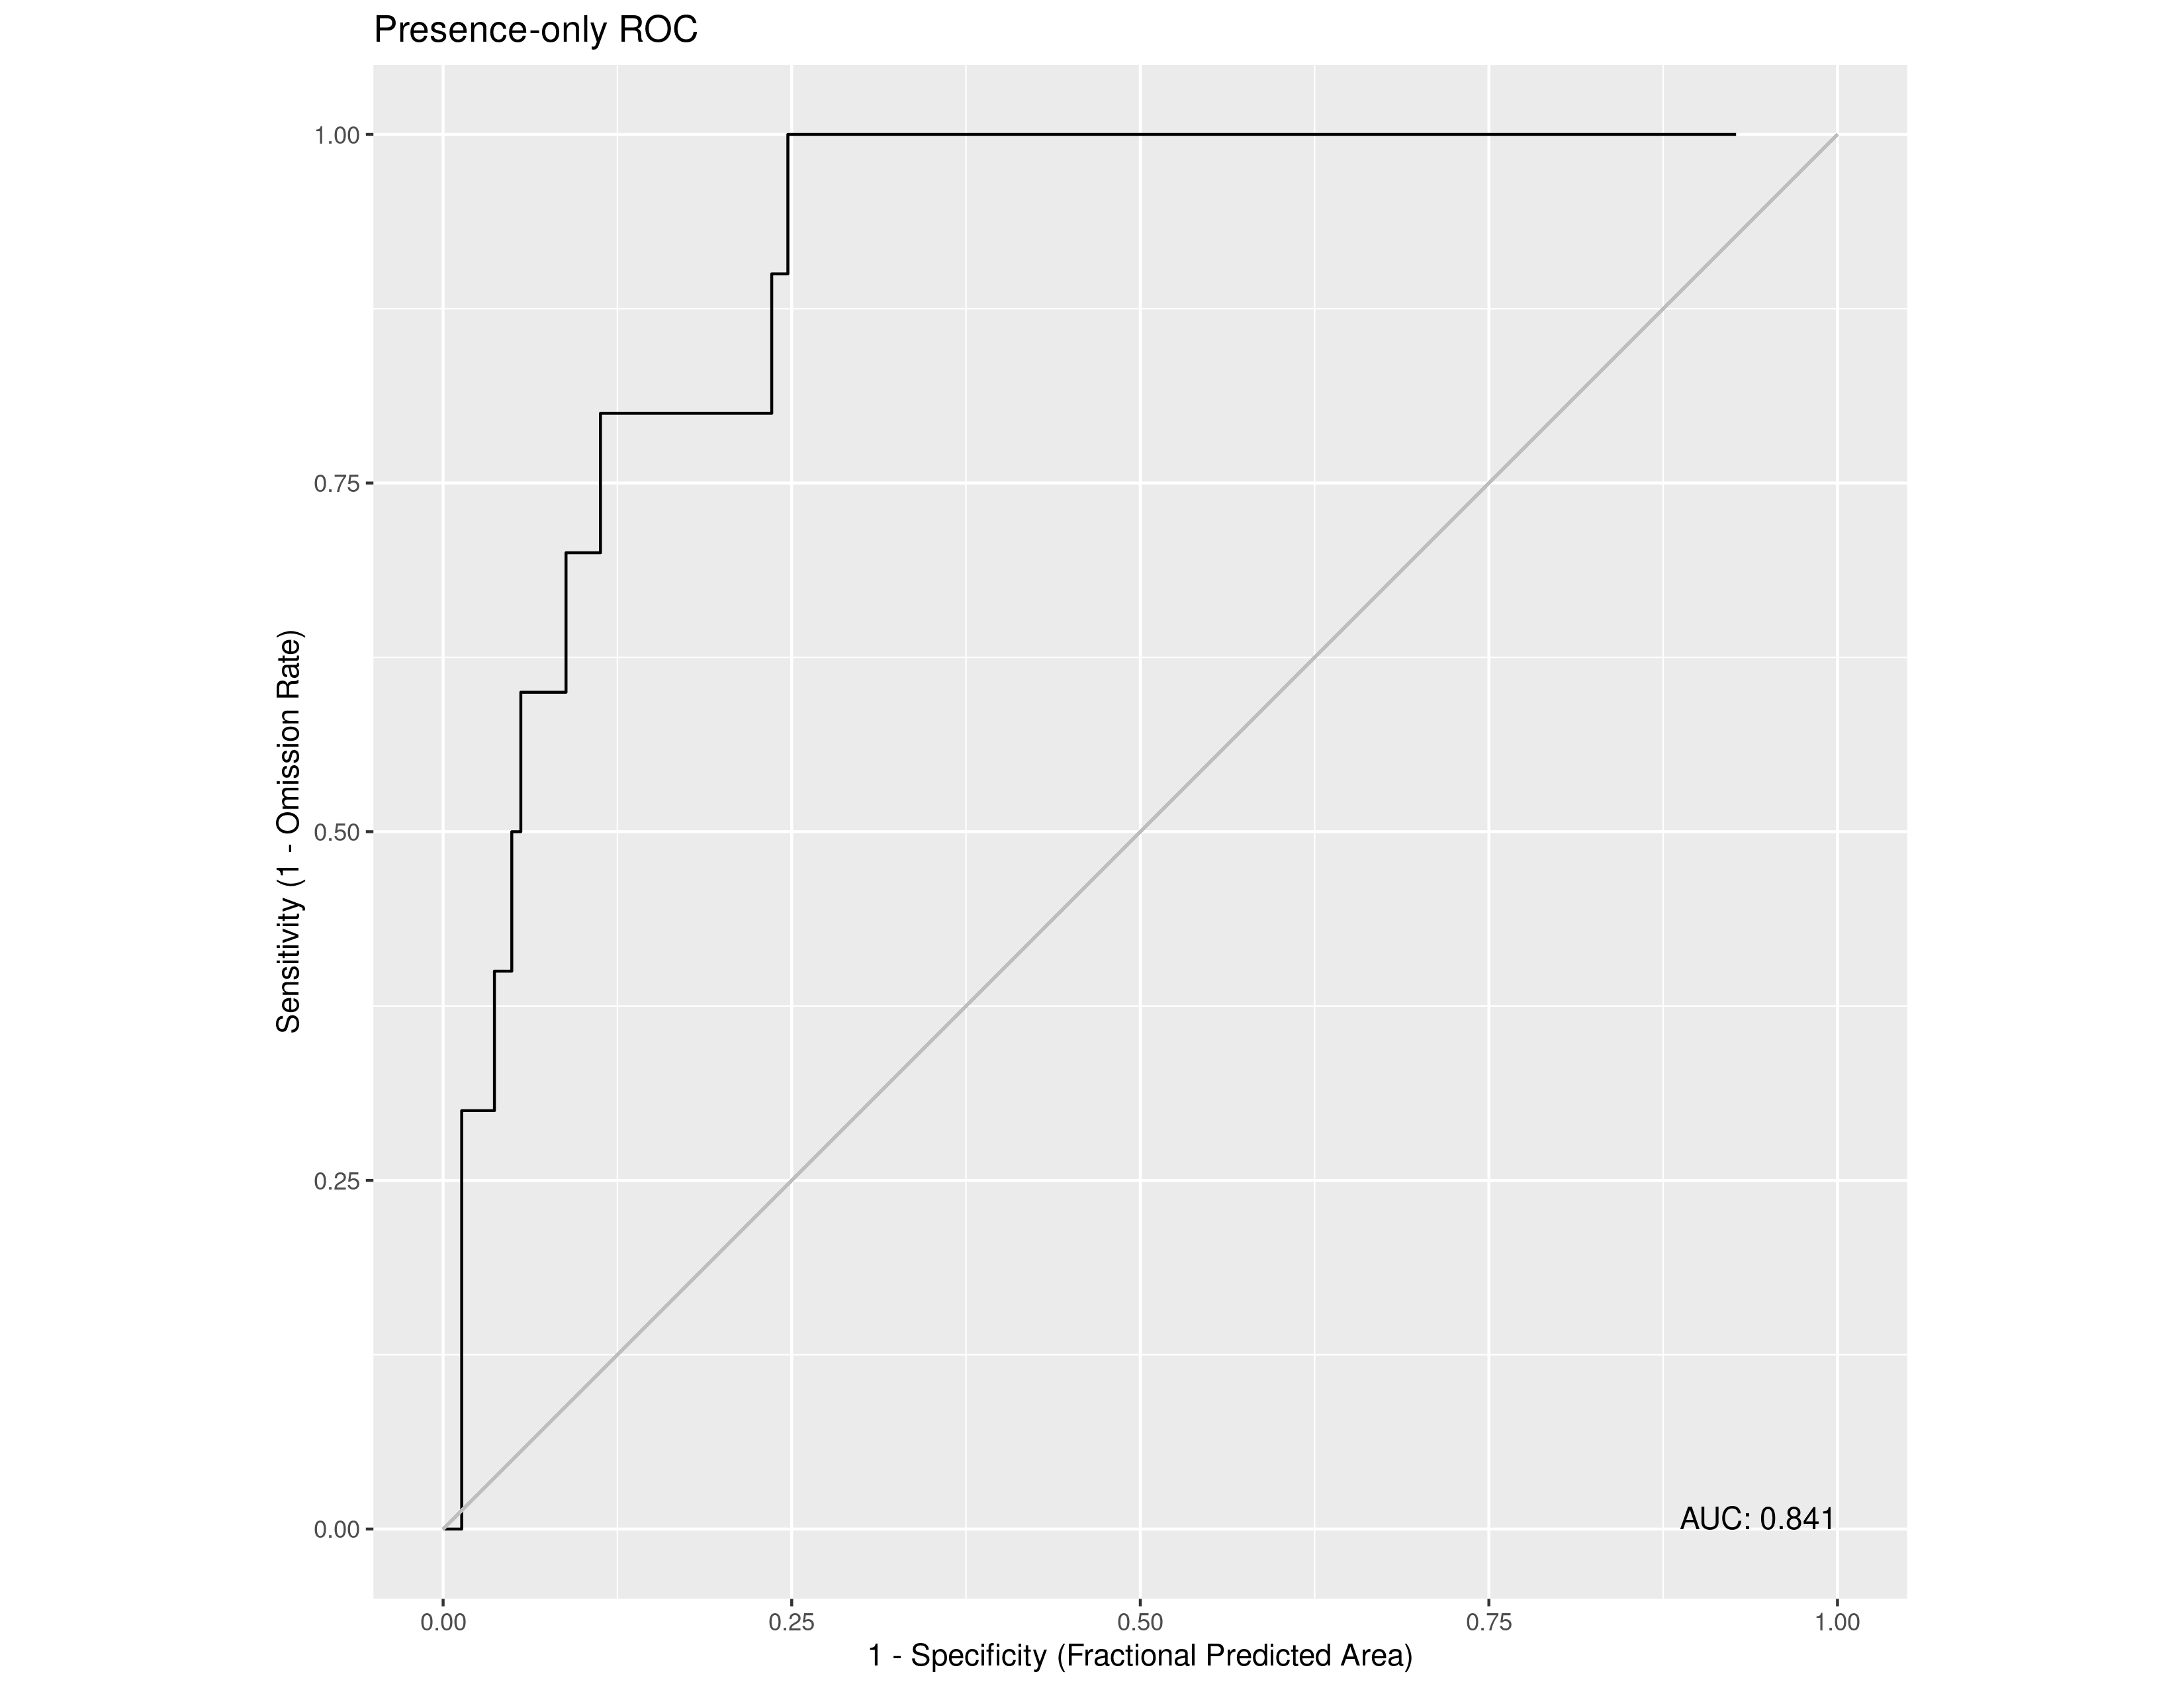

The table this chart was drawn from, first rows:
, value
1, 0.8408
